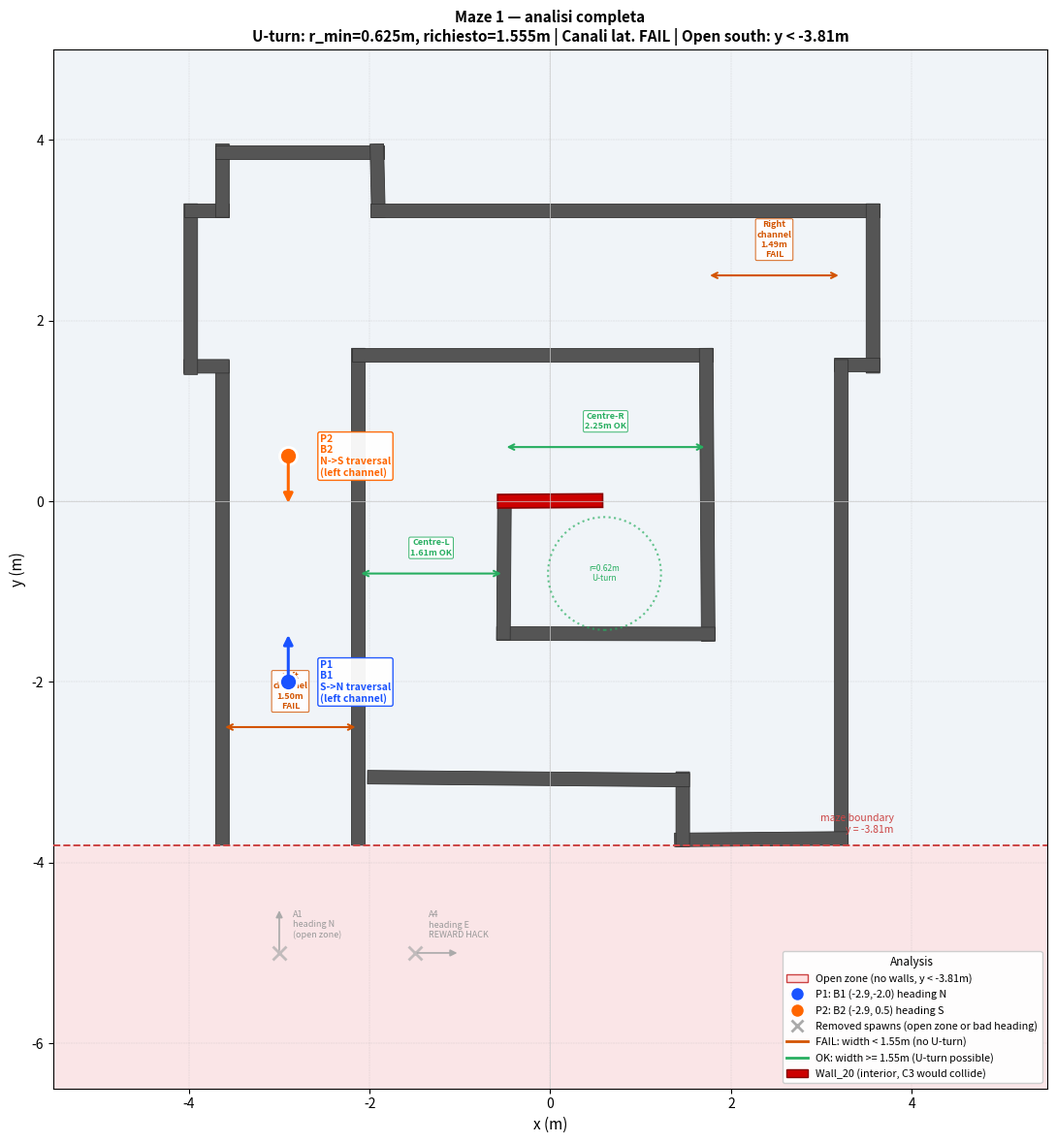

The script that saved this image:
"""
Maze 1 — full analysis plot.
Shows: open-south zone, corridor widths, U-turn feasibility, recommended 2 spawn points.
"""
import numpy as np
import matplotlib.pyplot as plt
import matplotlib.patches as patches
from matplotlib.lines import Line2D
from matplotlib.patches import FancyArrowPatch

WALLS = [
    ("Wall_0",  -3.62886, -1.12723,  1.57080, 5.36043),
    ("Wall_1",  -3.80387,  1.49349,  3.14159, 0.50000),
    ("Wall_2",  -3.97886,  2.34777,  1.57080, 1.88957),
    ("Wall_3",  -3.80387,  3.21756,  0.00000, 0.50000),
    ("Wall_4",  -3.62886,  3.54857,  1.57080, 0.81203),
    ("Wall_5",  -2.77366,  3.86408,  0.00000, 1.86043),
    ("Wall_6",  -1.91068,  3.54857, -1.54738, 0.81221),
    ("Wall_7",   0.82634,  3.21756,  0.00000, 5.63957),
    ("Wall_8",   3.57113,  2.35553, -1.57080, 1.87406),
    ("Wall_9",   3.39614,  1.50900,  3.14159, 0.50000),
    ("Wall_10",  3.22113, -1.11947, -1.57080, 5.37594),
    ("Wall_11",  2.33584, -3.74020, -3.13283, 1.92066),
    ("Wall_12",  1.46606, -3.40918,  1.57080, 0.82754),
    ("Wall_13", -0.24090, -3.07041,  3.13251, 3.56405),
    ("Wall_15", -2.12459, -1.05744,  1.57080, 5.50000),
    ("Wall_16", -0.19959,  1.61756,  0.00000, 4.00000),
    ("Wall_17",  1.73643,  0.07197, -1.56367, 3.24126),
    ("Wall_18",  0.61464, -1.46694,  3.13958, 2.41562),
    ("Wall_19", -0.51269, -0.73215,  1.56328, 1.60622),
    ("Wall_20", -0.00162,  0.00361,  0.00646, 1.16122),
]

WALL_W = 0.15
OPEN_SOUTH_Y = -3.81   # bottom tip of Wall_0 and Wall_10
V_LIN = 0.5
W_MAX = 0.8
ROBOT_WIDTH = 0.305
r_min = V_LIN / W_MAX
req_width = 2 * r_min + ROBOT_WIDTH  # 1.555m


def wall_polygon(cx, cy, yaw, length):
    hl, hw = length / 2, WALL_W / 2
    c, s = np.cos(yaw), np.sin(yaw)
    return np.array([
        [cx + hl*c - hw*s, cy + hl*s + hw*c],
        [cx + hl*c + hw*s, cy + hl*s - hw*c],
        [cx - hl*c + hw*s, cy - hl*s - hw*c],
        [cx - hl*c - hw*s, cy - hl*s + hw*c],
    ])


fig, ax = plt.subplots(figsize=(11, 13))
ax.set_facecolor("#f0f4f8")
fig.patch.set_facecolor("white")

# ── Open south zone ──
open_rect = patches.Rectangle((-5.5, -6.5), 11.0, abs(-6.5 - OPEN_SOUTH_Y),
                                facecolor="#ffe0e0", edgecolor="none", zorder=0,
                                alpha=0.7, label="Open zone (no walls)")
ax.add_patch(open_rect)
ax.axhline(OPEN_SOUTH_Y, color="#cc4444", linewidth=1.4, linestyle="--", zorder=3)
ax.text(3.8, OPEN_SOUTH_Y + 0.12, "maze boundary\ny = -3.81m",
        fontsize=7.5, color="#cc4444", ha="right", va="bottom")

# ── Draw walls ──
for name, cx, cy, yaw, length in WALLS:
    face = "#cc0000" if name == "Wall_20" else "#555555"
    edge = "#880000" if name == "Wall_20" else "#333333"
    lw   = 1.2      if name == "Wall_20" else 0.6
    poly = wall_polygon(cx, cy, yaw, length)
    ax.add_patch(patches.Polygon(poly, closed=True, facecolor=face,
                                  edgecolor=edge, linewidth=lw, zorder=2))

# ── Corridor width annotations ──
corridors = [
    ("Left\nchannel\n1.50m\nFAIL",  -3.629, -2.125, -2.5, "#d35400"),
    ("Centre-L\n1.61m OK",           -2.125, -0.513, -0.8, "#27ae60"),
    ("Centre-R\n2.25m OK",           -0.513,  1.736,  0.6, "#27ae60"),
    ("Right\nchannel\n1.49m\nFAIL",   1.736,  3.221,  2.5, "#d35400"),
]
for label, x1, x2, y_ann, color in corridors:
    mid = (x1 + x2) / 2
    width = abs(x2 - x1)
    # Double arrow
    ax.annotate("", xy=(x2, y_ann), xytext=(x1, y_ann),
                arrowprops=dict(arrowstyle="<->", color=color, lw=1.5))
    ax.text(mid, y_ann + 0.18, label, fontsize=6.5, color=color,
            ha="center", va="bottom", fontweight="bold",
            bbox=dict(boxstyle="round,pad=0.15", fc="white", ec=color, lw=0.7, alpha=0.9))

# ── U-turn circle overlaid on centre-right (to show it fits) ──
circle = plt.Circle((0.6, -0.8), r_min, color="#27ae60",
                    fill=False, linestyle=":", linewidth=1.5, zorder=4, alpha=0.7)
ax.add_patch(circle)
ax.text(0.6, -0.8, f"r={r_min:.2f}m\nU-turn", fontsize=6, color="#27ae60",
        ha="center", va="center", zorder=5)

# ── OLD bad spawn points (greyed out) ──
old_bad = [
    ("A1", -3.0, -5.0, 1.57,   "heading N\n(open zone)"),
    ("A4", -1.5, -5.0, 0.0,    "heading E\nREWARD HACK"),
]
for label, x, y, yaw, note in old_bad:
    ax.plot(x, y, marker="x", markersize=10, markeredgewidth=2.0,
            color="#aaaaaa", zorder=4, alpha=0.7)
    dx, dy = np.cos(yaw)*0.5, np.sin(yaw)*0.5
    ax.annotate("", xy=(x+dx, y+dy), xytext=(x, y),
                arrowprops=dict(arrowstyle="-|>", color="#aaaaaa", lw=1.2,
                                mutation_scale=10), zorder=4)
    ax.text(x + 0.15, y + 0.15, f"{label}\n{note}", fontsize=6.5,
            color="#999999", ha="left", va="bottom")

# ── RECOMMENDED 2 spawn points ──
recommended = [
    ("P1\nB1", -2.9, -2.0,  np.pi/2,  "#1a53ff", "S->N traversal\n(left channel)"),
    ("P2\nB2", -2.9,  0.5, -np.pi/2,  "#ff6600", "N->S traversal\n(left channel)"),
]
ARROW_LEN = 0.55
for label, x, y, yaw, color, desc in recommended:
    ax.plot(x, y, marker="o", markersize=13, markerfacecolor=color,
            markeredgecolor="white", markeredgewidth=2.0, zorder=6)
    dx, dy = np.cos(yaw)*ARROW_LEN, np.sin(yaw)*ARROW_LEN
    ax.annotate("", xy=(x+dx, y+dy), xytext=(x, y),
                arrowprops=dict(arrowstyle="-|>", color=color, lw=2.2,
                                mutation_scale=14), zorder=7)
    off_x = 0.35 if x > -3 else -0.35
    ax.text(x + off_x, y, f"{label}\n{desc}", fontsize=7.5, color=color,
            ha="left" if off_x > 0 else "right", va="center",
            fontweight="bold",
            bbox=dict(boxstyle="round,pad=0.2", fc="white", ec=color, lw=1.0, alpha=0.95))

# ── Legend ──
legend_items = [
    patches.Patch(facecolor="#ffe0e0", edgecolor="#cc4444", label="Open zone (no walls, y < -3.81m)"),
    Line2D([0],[0], marker="o", color="#1a53ff", markersize=10,
           markeredgecolor="white", linestyle="None", label="P1: B1 (-2.9,-2.0) heading N"),
    Line2D([0],[0], marker="o", color="#ff6600", markersize=10,
           markeredgecolor="white", linestyle="None", label="P2: B2 (-2.9, 0.5) heading S"),
    Line2D([0],[0], marker="x", color="#aaaaaa", markersize=9,
           markeredgewidth=2, linestyle="None", label="Removed spawns (open zone or bad heading)"),
    Line2D([0],[0], color="#d35400", linewidth=2, label=f"FAIL: width < {req_width:.2f}m (no U-turn)"),
    Line2D([0],[0], color="#27ae60", linewidth=2, label=f"OK: width >= {req_width:.2f}m (U-turn possible)"),
    patches.Patch(facecolor="#cc0000", edgecolor="#880000", label="Wall_20 (interior, C3 would collide)"),
]
ax.legend(handles=legend_items, loc="lower right", fontsize=7.8,
          framealpha=0.95, title="Analysis", title_fontsize=8.5)

ax.set_xlim(-5.5, 5.5)
ax.set_ylim(-6.5, 5.0)
ax.set_aspect("equal")
ax.grid(True, linestyle="--", linewidth=0.35, alpha=0.45, color="#aaaaaa")
ax.axhline(0, color="#cccccc", linewidth=0.5)
ax.axvline(0, color="#cccccc", linewidth=0.5)
ax.set_xlabel("x (m)", fontsize=11)
ax.set_ylabel("y (m)", fontsize=11)
ax.set_title(
    "Maze 1 — analisi completa\n"
    f"U-turn: r_min={r_min:.3f}m, richiesto={req_width:.3f}m | "
    "Canali lat. FAIL | Open south: y < -3.81m",
    fontsize=11, fontweight="bold"
)

import os
os.makedirs("analisi_maze/plots", exist_ok=True)
out = "analisi_maze/plots/maze1_analysis.png"
plt.tight_layout()
plt.savefig(out, dpi=150, bbox_inches="tight")
print(f"Saved: {out}")
plt.show()
